Run: headless pygame with SDL's dummy video driver; simulated clock (each Clock.tick advances the game by its frame time, no real sleeping); random seed 0; keys injected as events and as key.get_pressed() state; no mouse input.
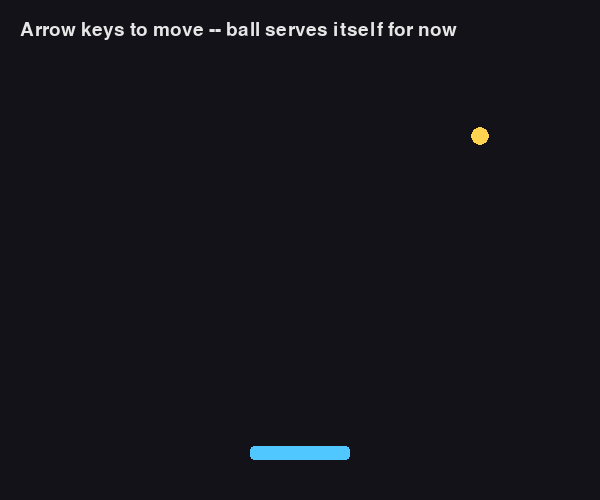
Frame 1 of 4 · flips 1–60 · no input
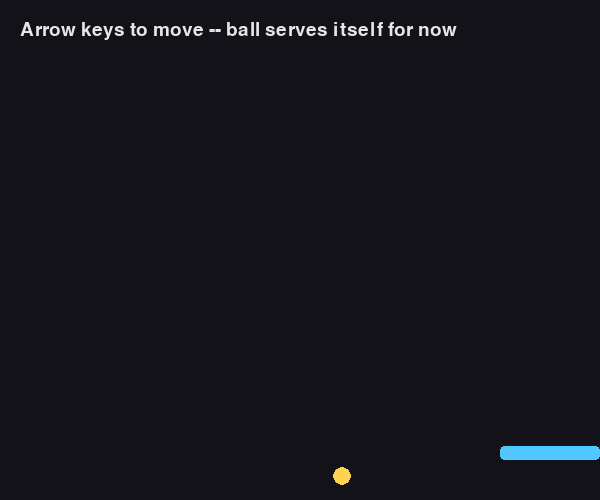
Frame 2 of 4 · flips 61–180 · tapped SPACE, RETURN · held RIGHT (→), D
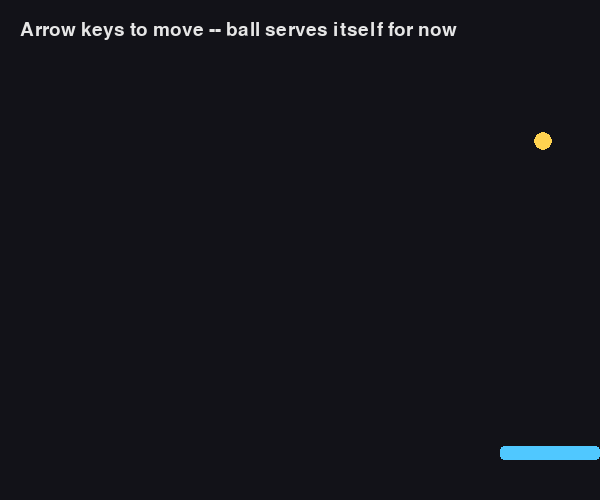
Frame 3 of 4 · flips 181–300 · held DOWN (↓), S
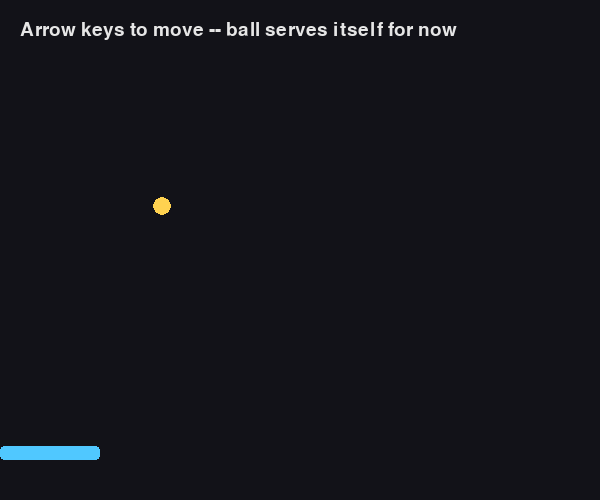
Frame 4 of 4 · flips 301–420 · held LEFT (←), A, UP (↑), W

The pygame program that drew these frames:

"""
Breakout -- Stage 1: Paddle and Ball
=====================================

New project, same foundations. The paddle is just a rectangle you move
with the keyboard -- the same Rect + clamp() idea from Session 2's
circle, just constrained to one axis instead of two. The ball is a
circle with a velocity, the same shape of idea as Snake's direction
tuple, except it's pixels-per-frame instead of grid-cells-per-tick, and
it changes sign on a bounce instead of on a keypress.

This stage does ONE thing: get the paddle and ball feeling right. Serve
the ball, keep it in play, don't worry yet about bricks, score, or
losing -- those are next.

CUSTOMIZE ME: everything under CONFIG below is meant to be changed.
Swap the colors, resize the paddle, speed the ball up -- none of it
requires touching the logic further down.
"""

import random

import pygame

pygame.init()

# ---------------------------------------------------------------------------
# CONFIG -- make this yours. Nothing below this section needs to change
# to completely reskin the game.
# ---------------------------------------------------------------------------
WINDOW_WIDTH = 600
WINDOW_HEIGHT = 500

BACKGROUND_COLOR = (18, 18, 24)
PADDLE_COLOR = (80, 200, 255)
BALL_COLOR = (255, 210, 80)
TEXT_COLOR = (230, 230, 230)

PADDLE_WIDTH = 100
PADDLE_HEIGHT = 14
PADDLE_SPEED = 7  # pixels moved per frame while a key is held
PADDLE_Y_OFFSET = 40  # distance from the bottom edge

BALL_RADIUS = 9
BALL_SPEED = 5  # total pixels moved per frame

FPS = 60

# ---------------------------------------------------------------------------
screen = pygame.display.set_mode((WINDOW_WIDTH, WINDOW_HEIGHT))
pygame.display.set_caption("Breakout -- Stage 1: Paddle and Ball")
clock = pygame.time.Clock()
font = pygame.font.SysFont(None, 28)


class Paddle:
    """A rectangle that only ever moves left/right, clamped to the window.

    Structurally this is even simpler than Session 6's Button -- no
    click to detect, just a position that keyboard input nudges every
    frame, the same as the circle in Session 2.
    """

    def __init__(self):
        self.rect = pygame.Rect(0, 0, PADDLE_WIDTH, PADDLE_HEIGHT)
        self.rect.centerx = WINDOW_WIDTH // 2
        self.rect.bottom = WINDOW_HEIGHT - PADDLE_Y_OFFSET

    def update(self, keys):
        if keys[pygame.K_LEFT]:
            self.rect.x -= PADDLE_SPEED
        if keys[pygame.K_RIGHT]:
            self.rect.x += PADDLE_SPEED

        # Session 2's clamp idea, applied through Rect's own bounds
        # instead of by hand with min()/max() on a bare x value.
        self.rect.left = max(0, self.rect.left)
        self.rect.right = min(WINDOW_WIDTH, self.rect.right)

    def draw(self, surface):
        pygame.draw.rect(surface, PADDLE_COLOR, self.rect, border_radius=4)


class Ball:
    """A circle with a velocity (dx, dy) -- bouncing is just "flip the
    sign of one component when you'd go out of bounds," the same
    comparison logic behind every clamp() and wall check so far.
    """

    def __init__(self):
        self.reset()

    def reset(self):
        """Put the ball back on the paddle's launch line, moving up and
        slightly sideways. Called at the start, and again any time the
        ball is lost off the bottom -- Stage 3 turns "lost" into
        something that actually costs the player a life instead of a
        free do-over.
        """
        self.x = float(WINDOW_WIDTH // 2)
        self.y = float(
            WINDOW_HEIGHT - PADDLE_Y_OFFSET - PADDLE_HEIGHT - BALL_RADIUS - 1
        )
        sideways_options = [-0.6, -0.3, 0.3, 0.6]
        self.dx = random.choice(sideways_options) * BALL_SPEED
        self.dy = -BALL_SPEED

    def update(self, paddle):
        self.x += self.dx
        self.y += self.dy

        # Side walls: reflect instead of clamp.
        if self.x - BALL_RADIUS <= 0 or self.x + BALL_RADIUS >= WINDOW_WIDTH:
            self.dx *= -1

        # Ceiling.
        if self.y - BALL_RADIUS <= 0:
            self.dy *= -1

        # Paddle -- close-enough circle-vs-rect check using the ball's
        # bounding box, the same Rect-collision thinking as every
        # button so far, just checking the ball's box instead of the
        # mouse position.
        ball_rect = pygame.Rect(
            self.x - BALL_RADIUS,
            self.y - BALL_RADIUS,
            BALL_RADIUS * 2,
            BALL_RADIUS * 2,
        )
        if self.dy > 0 and ball_rect.colliderect(paddle.rect):
            self.dy *= -1
            # Where the ball hit the paddle nudges its sideways speed,
            # so a return isn't identical every time -- catching it
            # near an edge sends it off at more of an angle.
            offset = (self.x - paddle.rect.centerx) / (PADDLE_WIDTH / 2)
            self.dx = offset * BALL_SPEED

        # Missed the paddle entirely: for now, just serve again.
        if self.y - BALL_RADIUS > WINDOW_HEIGHT:
            self.reset()

    def draw(self, surface):
        pygame.draw.circle(surface, BALL_COLOR, (int(self.x), int(self.y)), BALL_RADIUS)


paddle = Paddle()
ball = Ball()

running = True
while running:
    # --- 1. Handle events ---------------------------------------------------
    for event in pygame.event.get():
        if event.type == pygame.QUIT:
            running = False

    # --- 2. Update state ------------------------------------------------------
    keys = pygame.key.get_pressed()
    paddle.update(keys)
    ball.update(paddle)

    # --- 3. Draw the frame ------------------------------------------------------
    screen.fill(BACKGROUND_COLOR)
    paddle.draw(screen)
    ball.draw(screen)

    hint_surface = font.render(
        "Arrow keys to move -- ball serves itself for now", True, TEXT_COLOR
    )
    screen.blit(hint_surface, (20, 20))

    pygame.display.flip()
    clock.tick(FPS)

pygame.quit()
